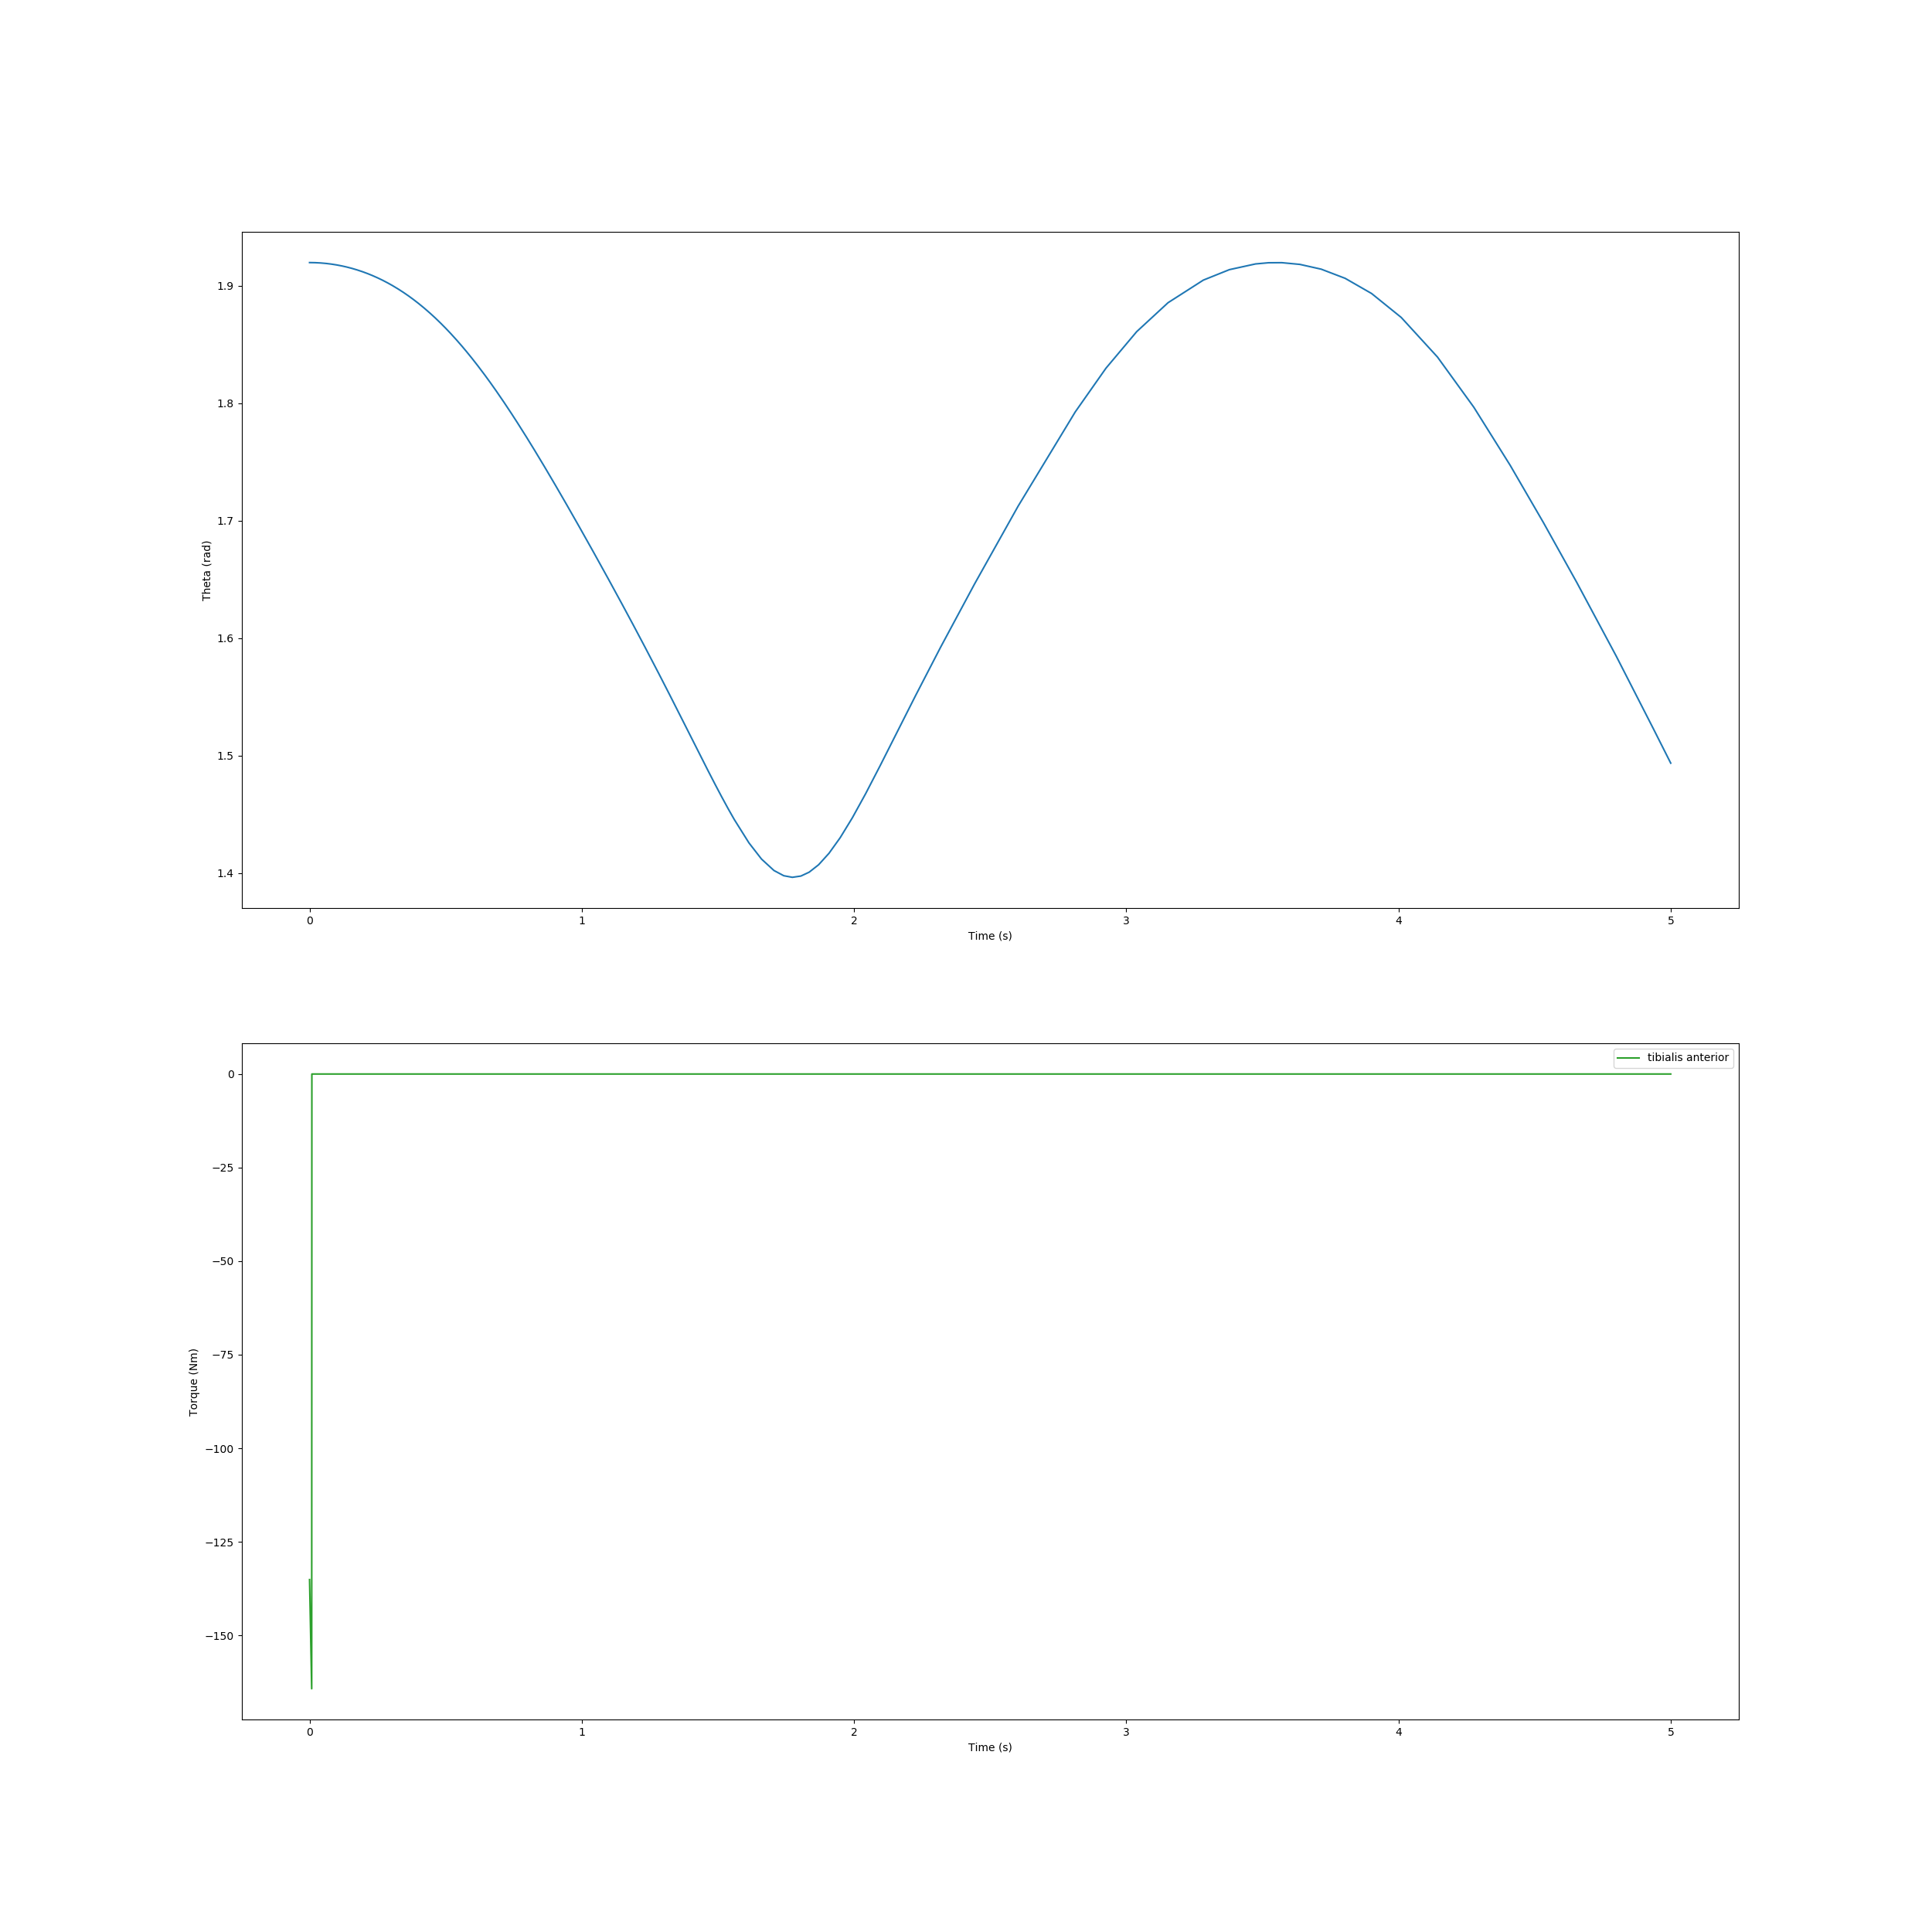

The data file committed next to this chart (first rows):
, time, theta, torque
0, 0.0, 1.92, -135.1
1, 0.003798, 1.92, -148.8
2, 0.00583, 1.92, -156.7
3, 0.007861, 1.92, -164.3
4, 0.007867, 1.92, -161.1
5, 0.007873, 1.92, -157.8
6, 0.00788, 1.92, -153
7, 0.00789, 1.92, -146.7
8, 0.007903, 1.92, -138.8
9, 0.007917, 1.92, -129.5
10, 0.007934, 1.92, -118.9
11, 0.007953, 1.92, -107.3
12, 0.007974, 1.92, -95.08
13, 0.007997, 1.92, -82.55
14, 0.008021, 1.92, -70.01
15, 0.008046, 1.92, -57.76
16, 0.008072, 1.92, -46.07
17, 0.008099, 1.92, -35.18
18, 0.008127, 1.92, -25.3
19, 0.008156, 1.92, -16.64
20, 0.008186, 1.92, -9.388
21, 0.008216, 1.92, -3.706
22, 0.008248, 1.92, -0.0
23, 0.00828, 1.92, -0.0
24, 0.008314, 1.92, -0.0
25, 0.008348, 1.92, -0.0
26, 0.008383, 1.92, -0.0
27, 0.008419, 1.92, -0.0
28, 0.008457, 1.92, -0.0
29, 0.008496, 1.92, -0.0
30, 0.008536, 1.92, -0.0
31, 0.008578, 1.92, -0.0
32, 0.008623, 1.92, -0.0
33, 0.00867, 1.92, -0.0
34, 0.00872, 1.92, -0.0
35, 0.008774, 1.92, -0.0
36, 0.008831, 1.92, -0.0
37, 0.008893, 1.92, -0.0
38, 0.008961, 1.92, -0.0
39, 0.009036, 1.92, -0.0
40, 0.009048, 1.92, -0.0
41, 0.00906, 1.92, -0.0
42, 0.009125, 1.92, -0.0
43, 0.009315, 1.92, -0.0
44, 0.01, 1.92, -0.0
45, 0.01181, 1.92, -0.0
46, 0.01379, 1.92, -0.0
47, 0.01612, 1.92, -0.0
48, 0.02062, 1.92, -0.0
49, 0.02688, 1.92, -0.0
50, 0.03314, 1.92, -0.0
51, 0.04069, 1.92, -0.0
52, 0.04824, 1.919, -0.0
53, 0.05519, 1.919, -0.0
54, 0.06153, 1.919, -0.0
55, 0.06828, 1.919, -0.0
56, 0.07503, 1.919, -0.0
57, 0.08096, 1.919, -0.0
58, 0.08688, 1.918, -0.0
59, 0.09416, 1.918, -0.0
... 632 more rows
